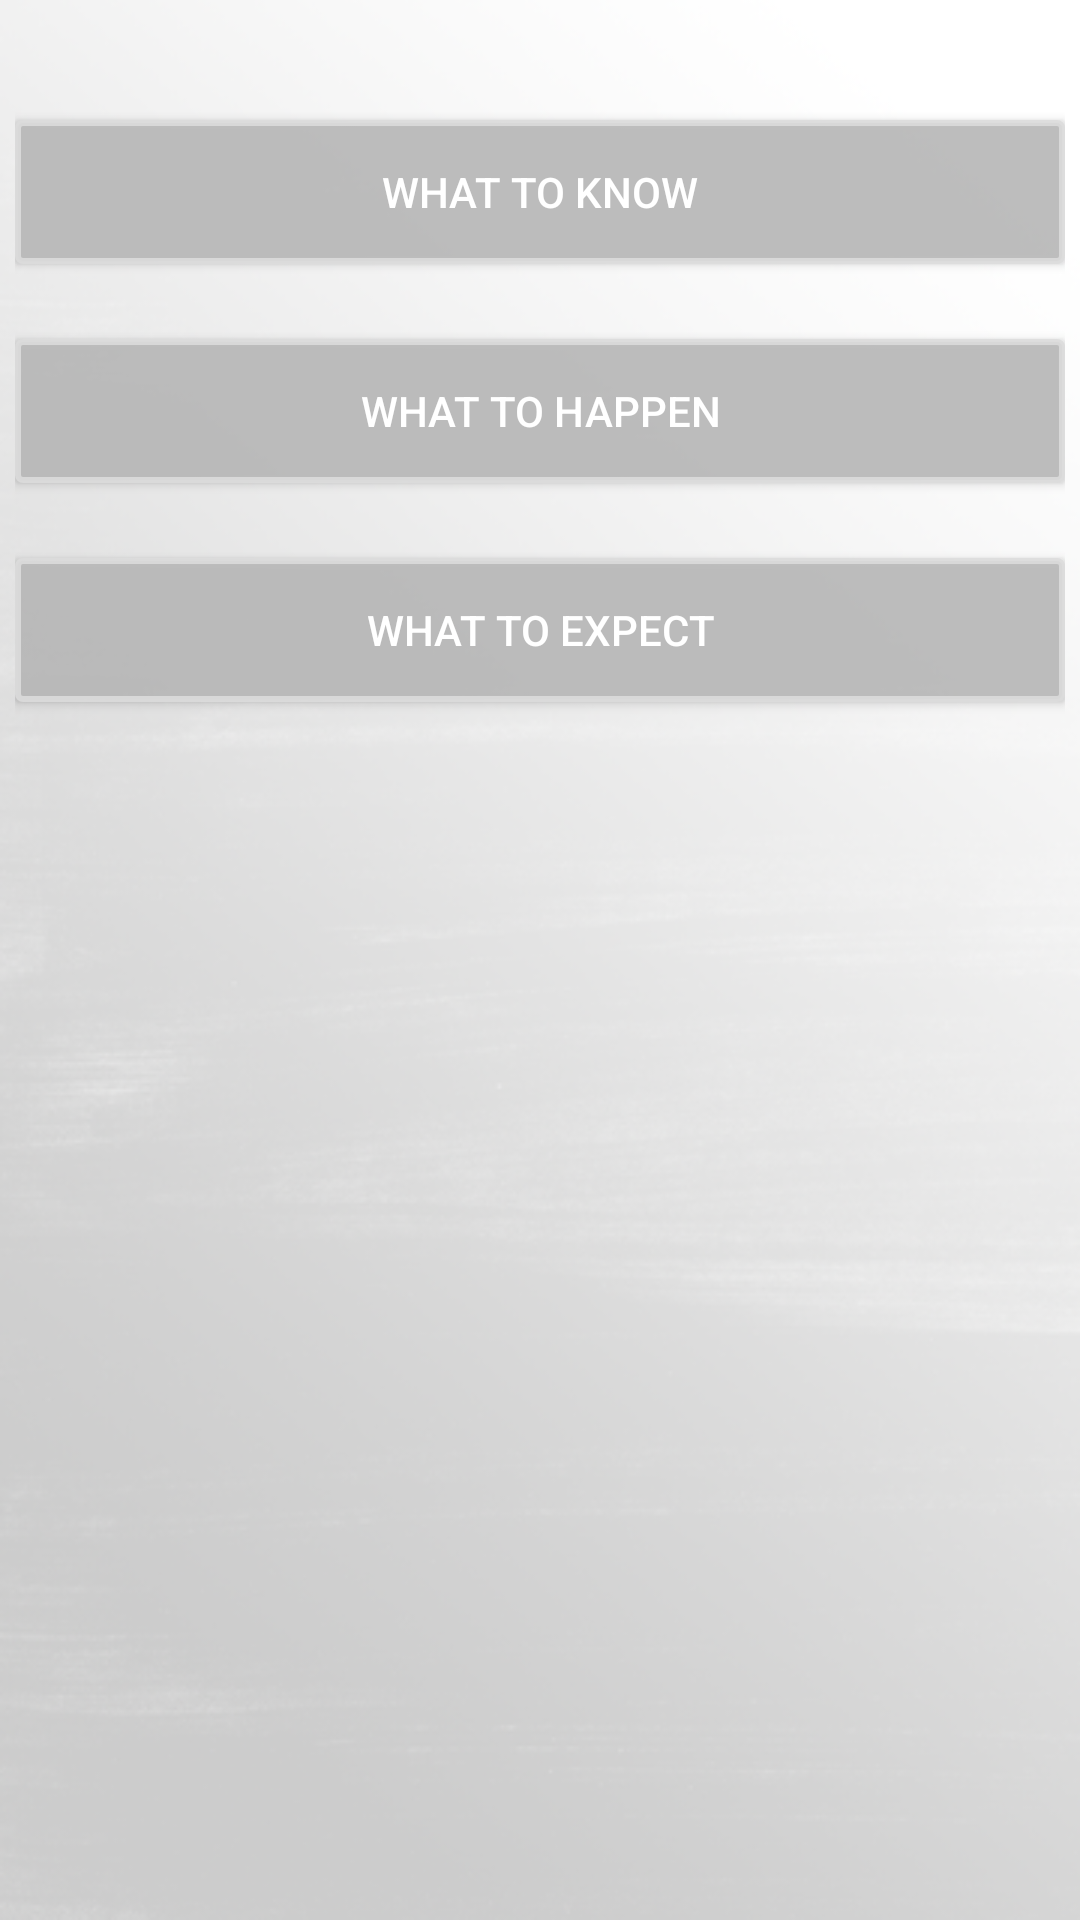

Layout XML and referenced resources for this Android screen:
<!-- AndroidManifest.xml: activity theme HeaderPink -->
<!-- res/layout/activity_main.xml -->
<LinearLayout xmlns:android="http://schemas.android.com/apk/res/android"
    xmlns:tools="http://schemas.android.com/tools" android:layout_width="match_parent"
    android:layout_height="match_parent" android:paddingLeft="5dp"
    android:paddingRight="5dp"
    android:background="@drawable/bg"
    android:paddingBottom="10dp" tools:context=".MainMenu"
    android:orientation="vertical">


        <ImageView
            android:layout_width="wrap_content"
            android:layout_height="wrap_content"
            android:id="@+id/imageView"
            android:src="@drawable/logo"
            android:layout_marginTop="10dp"
            android:layout_alignParentTop="true"
            android:layout_centerHorizontal="true" />

        <Button
            android:layout_width="match_parent"
            android:layout_height="wrap_content"
            android:text="WHAT TO KNOW"
            android:layout_marginTop="30dp"
            android:id="@+id/button"
            android:background="@drawable/button_design"
            android:layout_below="@+id/imageView"
            android:layout_centerHorizontal="true"
            android:onClick="onClick" />

        <Button
            android:layout_width="match_parent"
            android:layout_height="wrap_content"
            android:text="WHAT TO HAPPEN"
            android:layout_marginTop="25dp"
            android:id="@+id/button2"
            android:background="@drawable/button_design"
            android:layout_below="@+id/button"
            android:layout_centerHorizontal="true" />

        <Button
            android:layout_width="match_parent"
            android:layout_height="wrap_content"
            android:text="WHAT TO EXPECT"
            android:background="@drawable/button_design"
            android:layout_marginTop="25dp"
            android:id="@+id/button3"
            android:layout_below="@+id/button2"
            android:layout_centerHorizontal="true" />

</LinearLayout>
<!-- resources referenced by this layout -->
<resources>
  <!-- drawable bg: png bitmap (drawable, 178652 bytes) -->
  <!-- drawable button_design (drawable) -->
  <?xml version="1.0" encoding="utf-8"?>
  <shape xmlns:android="http://schemas.android.com/apk/res/android"
      android:shape="rectangle"
      >
      <solid android:color="#ddbababa"
          />
      <corners android:radius="5px" />
      <stroke android:width="6px" android:color="#DDDDDDDD" />
  
  </shape>
  <style name="HeaderPink" parent="Theme.AppCompat.Light">
          <item name="colorPrimary">#E74C9A</item>
          <item name="android:textColorPrimary">#FFFFFF</item>
          <item name="android:colorPrimaryDark">#e59ac0</item>
          <item name="android:navigationBarColor">#e59ac0</item>
          <item name="colorAccent">#FFFFFF</item>
      </style>
</resources>
